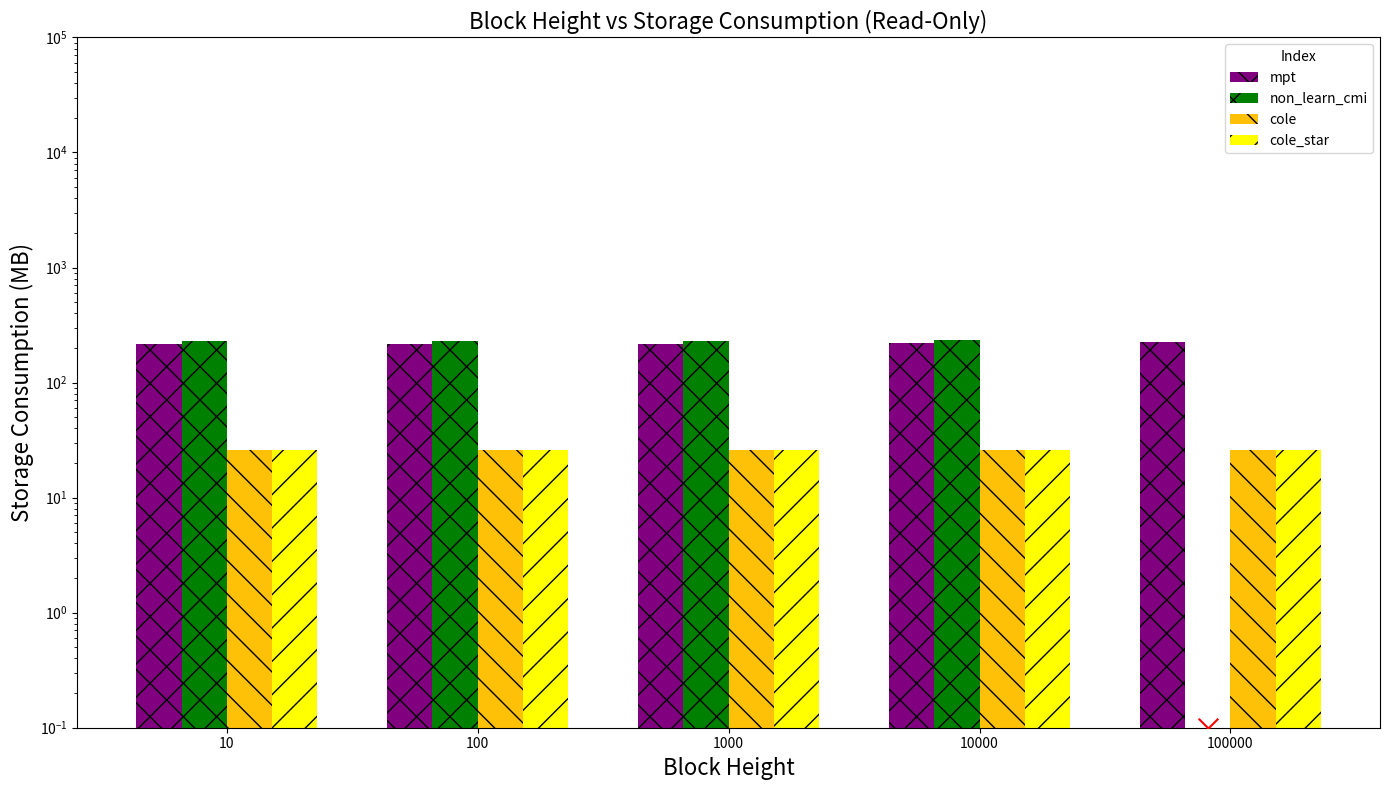

Write the Python code that produced this figure.
import matplotlib.pyplot as plt
import numpy as np

tx_in_block = 100
data = {
    "mpt": {
        "scale": [1000, 10000, 100000, 1000000, 10000000],
        "storage": [217.79, 218.52, 218.57, 219.00, 223.38]
    },
    "non_learn_cmi": {
        "scale": [1000, 10000, 100000, 1000000, 10000000],
        "storage": [229.89, 228.39, 229.60, 233.74, 0]
    },
    "cole": {
        "scale": [1000, 10000, 100000, 1000000, 10000000],
        "storage": [25.74, 25.74, 25.74, 25.74, 25.74]
    },
    "cole_star": {
        "scale": [1000, 10000, 100000, 1000000, 10000000],
        "storage": [25.74, 25.74, 25.74, 25.74, 25.74]
    }
}

for index in data:
    data[index]['block_height'] = [s // tx_in_block for s in data[index]['scale']]
fig, ax = plt.subplots(figsize=(14, 8))
bar_width = 0.18
positions = np.arange(len(data['cole']['block_height']))
colors = ['purple', 'green', '#FFC107', 'yellow']
hatches = ['x', 'x', '\\', '/']
for i, (index, color, hatch) in enumerate(zip(data, colors, hatches)):
    bars = ax.bar(positions + i * bar_width, data[index]['storage'], bar_width, label=index, color=color, hatch=hatch)
    for j, storage_value in enumerate(data[index]['storage']):
        if storage_value == 0:
            ax.scatter(positions[j] + i * bar_width, 10 ** -1, color='red', marker='x', s=200, zorder=5)
ax.set_xlabel('Block Height', fontsize=16)
ax.set_ylabel('Storage Consumption (MB)', fontsize=16)
ax.set_title('Block Height vs Storage Consumption (Read-Only)', fontsize=16)

ax.set_xticks(positions + bar_width * 1.5)
ax.set_xticklabels(data['cole']['block_height'])
ax.set_yscale('log')

ax.set_ylim(10**-1, 10**5)
ax.legend(title='Index')
plt.tight_layout()
plt.show()
